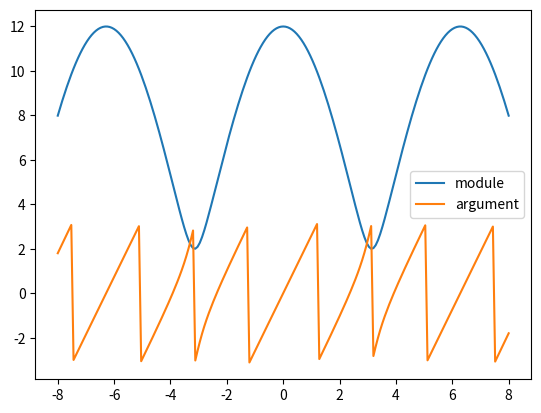

Recreate this plot in Python.
import numpy as np
import matplotlib.pyplot as plt

x = np.linspace(-8, 8, 201)
z = 5*np.exp(2j*x) + 7*np.exp(3j*x)

plt.plot(x, np.abs(z), label="module")
plt.plot(x, np.angle(z), label="argument")
plt.legend()

plt.show()

